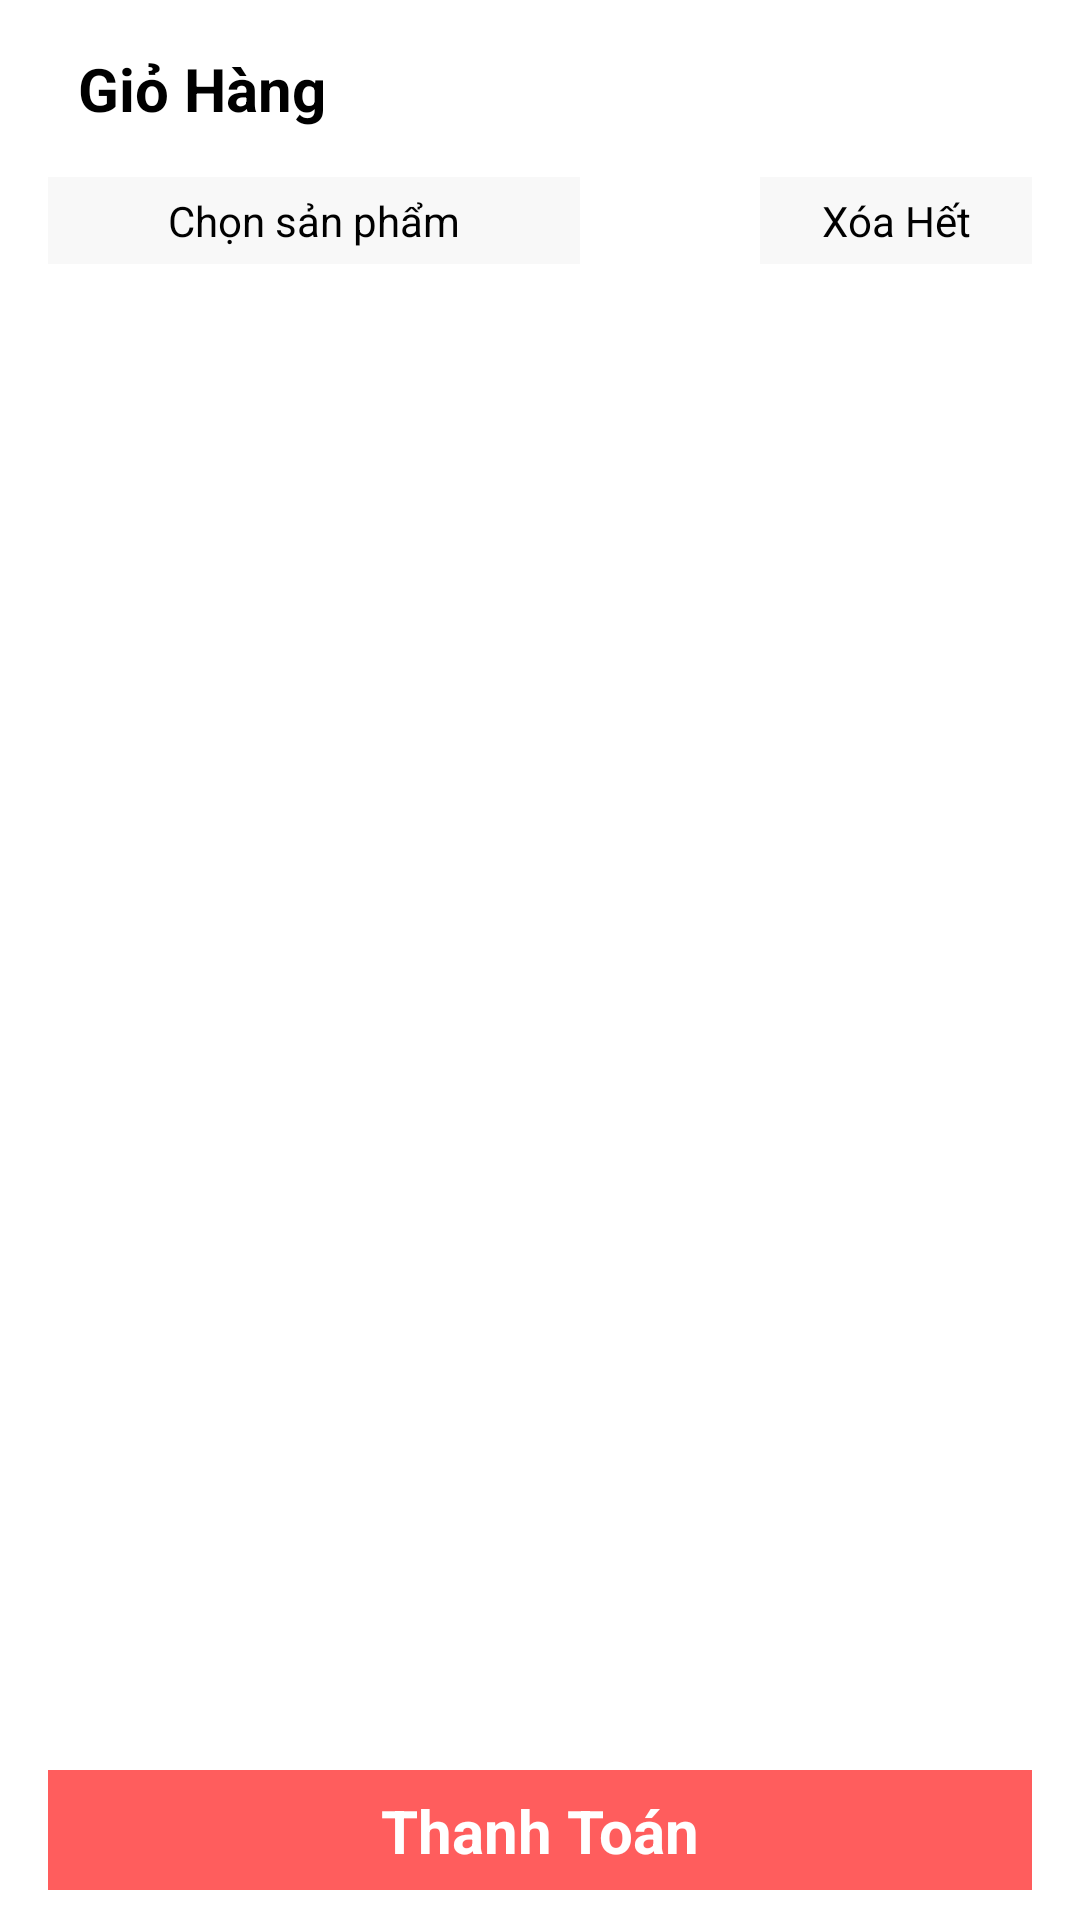

This screen was rendered from an Android layout file. Write that file and the resources it references.
<!-- AndroidManifest.xml: application theme Theme.ShopFruits -->
<!-- res/layout/cart_activity.xml -->
<?xml version="1.0" encoding="utf-8"?>
<androidx.constraintlayout.widget.ConstraintLayout xmlns:android="http://schemas.android.com/apk/res/android"
    xmlns:app="http://schemas.android.com/apk/res-auto"
    xmlns:tools="http://schemas.android.com/tools"
    android:layout_width="match_parent"
    android:layout_height="match_parent">

    <androidx.constraintlayout.widget.ConstraintLayout
        android:id="@+id/constraintLayout28"
        android:layout_width="match_parent"
        android:layout_height="40dp"
        android:layout_marginStart="16dp"
        android:layout_marginEnd="16dp"
        android:layout_marginBottom="10dp"
        android:background="@drawable/addtocart"
        app:layout_constraintBottom_toBottomOf="parent"
        app:layout_constraintEnd_toEndOf="parent"
        app:layout_constraintStart_toStartOf="parent">

        <TextView
            android:id="@+id/textView12"
            android:layout_width="wrap_content"
            android:layout_height="wrap_content"
            android:text="Thanh Toán"
            android:textColor="#fff"
            android:textSize="20dp"
            android:textStyle="bold"
            app:layout_constraintBottom_toBottomOf="parent"
            app:layout_constraintEnd_toEndOf="parent"
            app:layout_constraintStart_toStartOf="parent"
            app:layout_constraintTop_toTopOf="parent" />
    </androidx.constraintlayout.widget.ConstraintLayout>

    <ScrollView
        android:layout_width="match_parent"
        android:layout_height="wrap_content"
        app:layout_constraintEnd_toEndOf="parent"
        app:layout_constraintStart_toStartOf="parent"
        app:layout_constraintTop_toTopOf="parent">

        <LinearLayout
            android:layout_width="match_parent"
            android:layout_height="wrap_content"
            android:orientation="vertical">

            <androidx.constraintlayout.widget.ConstraintLayout
                android:id="@+id/constraintLayout8"
                android:layout_width="match_parent"
                android:layout_height="wrap_content"
                android:layout_marginTop="16dp"
                app:layout_constraintEnd_toEndOf="parent"
                app:layout_constraintStart_toStartOf="parent"
                app:layout_constraintTop_toTopOf="parent">

                <androidx.constraintlayout.widget.ConstraintLayout
                    android:id="@+id/quaylai_cart"
                    android:layout_width="wrap_content"
                    android:layout_height="wrap_content"
                    android:layout_marginStart="16dp"
                    app:layout_constraintBottom_toBottomOf="parent"
                    app:layout_constraintStart_toStartOf="parent"
                    app:layout_constraintTop_toTopOf="parent">

                    <ImageView
                        android:id="@+id/imageView"
                        android:layout_width="wrap_content"
                        android:layout_height="wrap_content"

                        app:layout_constraintBottom_toBottomOf="parent"
                        app:layout_constraintStart_toStartOf="parent"
                        app:layout_constraintTop_toTopOf="parent"
                        app:srcCompat="@drawable/back" />
                </androidx.constraintlayout.widget.ConstraintLayout>

                <TextView
                    android:id="@+id/textView5"
                    android:layout_width="wrap_content"
                    android:layout_height="wrap_content"
                    android:layout_marginStart="10dp"
                    android:text="Giỏ Hàng"
                    android:textColor="#000"
                    android:textSize="20dp"
                    android:textStyle="bold"
                    app:layout_constraintBottom_toBottomOf="parent"
                    app:layout_constraintStart_toEndOf="@+id/quaylai_cart"
                    app:layout_constraintTop_toTopOf="parent" />
            </androidx.constraintlayout.widget.ConstraintLayout>

            <LinearLayout
                android:layout_width="match_parent"
                android:layout_height="wrap_content"
                android:layout_marginStart="16dp"
                android:layout_marginTop="16dp"
                android:layout_marginEnd="16dp"
                android:orientation="horizontal"
                app:layout_constraintEnd_toEndOf="parent"
                app:layout_constraintStart_toStartOf="parent"
                app:layout_constraintTop_toBottomOf="@+id/constraintLayout8">

                <androidx.constraintlayout.widget.ConstraintLayout
                    android:layout_width="wrap_content"
                    android:layout_height="wrap_content"
                    android:id="@+id/chonsp"
                    android:background="#F8F8F8">

                    <TextView
                        android:id="@+id/textView7"
                        android:layout_width="wrap_content"
                        android:layout_height="wrap_content"
                        android:layout_marginStart="40dp"
                        android:layout_marginTop="5dp"
                        android:layout_marginEnd="40dp"
                        android:layout_marginBottom="5dp"
                        android:text="Chọn sản phẩm"
                        android:textColor="#000"
                        app:layout_constraintBottom_toBottomOf="parent"
                        app:layout_constraintEnd_toEndOf="parent"
                        app:layout_constraintStart_toStartOf="parent"
                        app:layout_constraintTop_toTopOf="parent" />
                </androidx.constraintlayout.widget.ConstraintLayout>

                <androidx.constraintlayout.widget.ConstraintLayout
                    android:layout_width="wrap_content"
                    android:layout_height="wrap_content"
                    android:layout_marginLeft="60dp"
                    android:background="#F8F8F8">

                    <TextView
                        android:id="@+id/textView8"
                        android:layout_width="wrap_content"
                        android:layout_height="wrap_content"
                        android:layout_marginStart="40dp"
                        android:layout_marginTop="5dp"
                        android:layout_marginEnd="40dp"
                        android:layout_marginBottom="5dp"
                        android:text="Xóa Hết"
                        android:textColor="#000"
                        app:layout_constraintBottom_toBottomOf="parent"
                        app:layout_constraintEnd_toEndOf="parent"
                        app:layout_constraintStart_toStartOf="parent"
                        app:layout_constraintTop_toTopOf="parent" />
                </androidx.constraintlayout.widget.ConstraintLayout>
            </LinearLayout>

            <androidx.recyclerview.widget.RecyclerView
                android:id="@+id/cartview"
                android:layout_width="match_parent"
                android:layout_height="wrap_content"
                android:layout_marginStart="16dp"
                android:layout_marginTop="10dp"
                android:layout_marginEnd="16dp" />
        </LinearLayout>
    </ScrollView>

</androidx.constraintlayout.widget.ConstraintLayout>
<!-- resources referenced by this layout -->
<resources>
  <!-- drawable addtocart (drawable) -->
  <?xml version="1.0" encoding="utf-8"?>
  <selector xmlns:android="http://schemas.android.com/apk/res/android">
      <item>
          <shape android:shape="rectangle">
              <solid android:color="#FF5D5D"></solid>
  
  
  
          </shape>
      </item>
  </selector>
  <style name="Theme.ShopFruits" parent="Theme.MaterialComponents.DayNight.DarkActionBar">
          
          <item name="colorPrimary">@color/purple_500</item>
          <item name="colorPrimaryVariant">@color/purple_700</item>
          <item name="colorOnPrimary">@color/white</item>
          
          <item name="colorSecondary">@color/teal_200</item>
          <item name="colorSecondaryVariant">@color/teal_700</item>
          <item name="colorOnSecondary">@color/black</item>
          
          <item name="android:statusBarColor">?attr/colorPrimaryVariant</item>
          
      </style>
  <!-- not gathered from this repository: default colours our renderer supplied (Android Studio template values) -->
  <color name="purple_500">#FF6200EE</color>
  <color name="purple_700">#FF3700B3</color>
  <color name="teal_200">#FF03DAC5</color>
  <color name="teal_700">#FF018786</color>
  <color name="black">#FF000000</color>
  <color name="white">#FFFFFFFF</color>
</resources>
